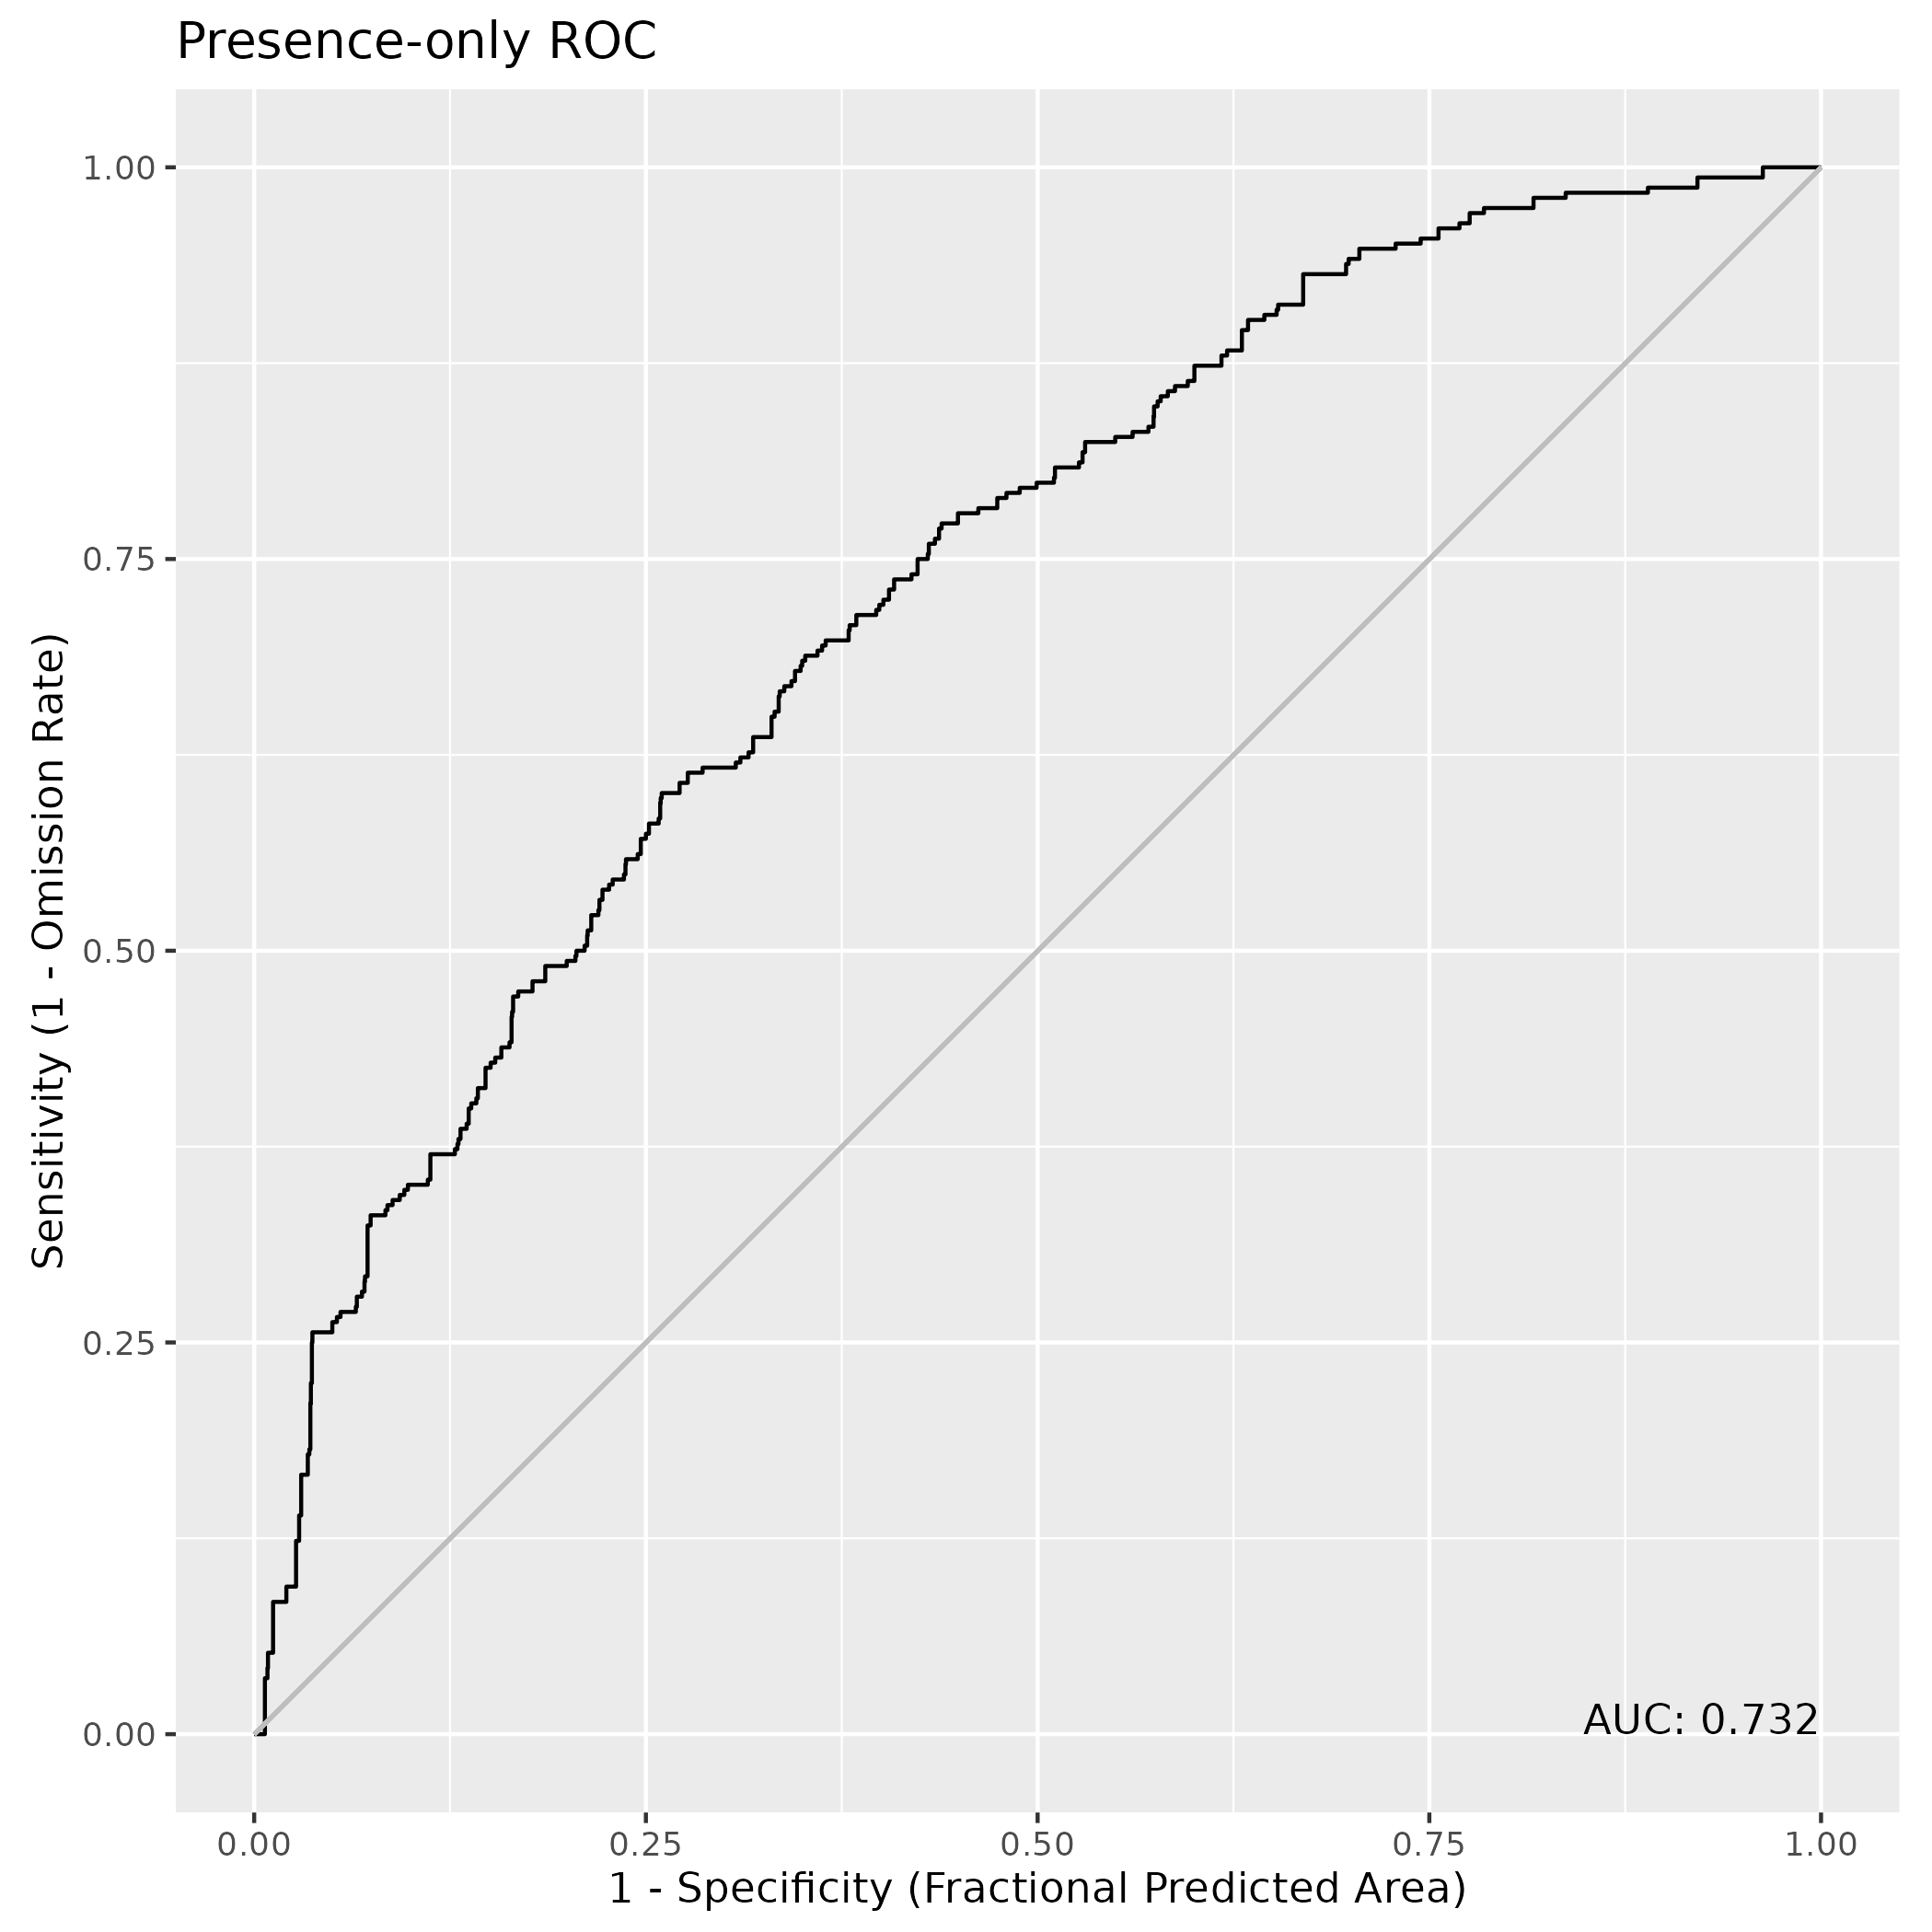

Data behind this chart, as committed beside it:
, value
1, 0.7323
